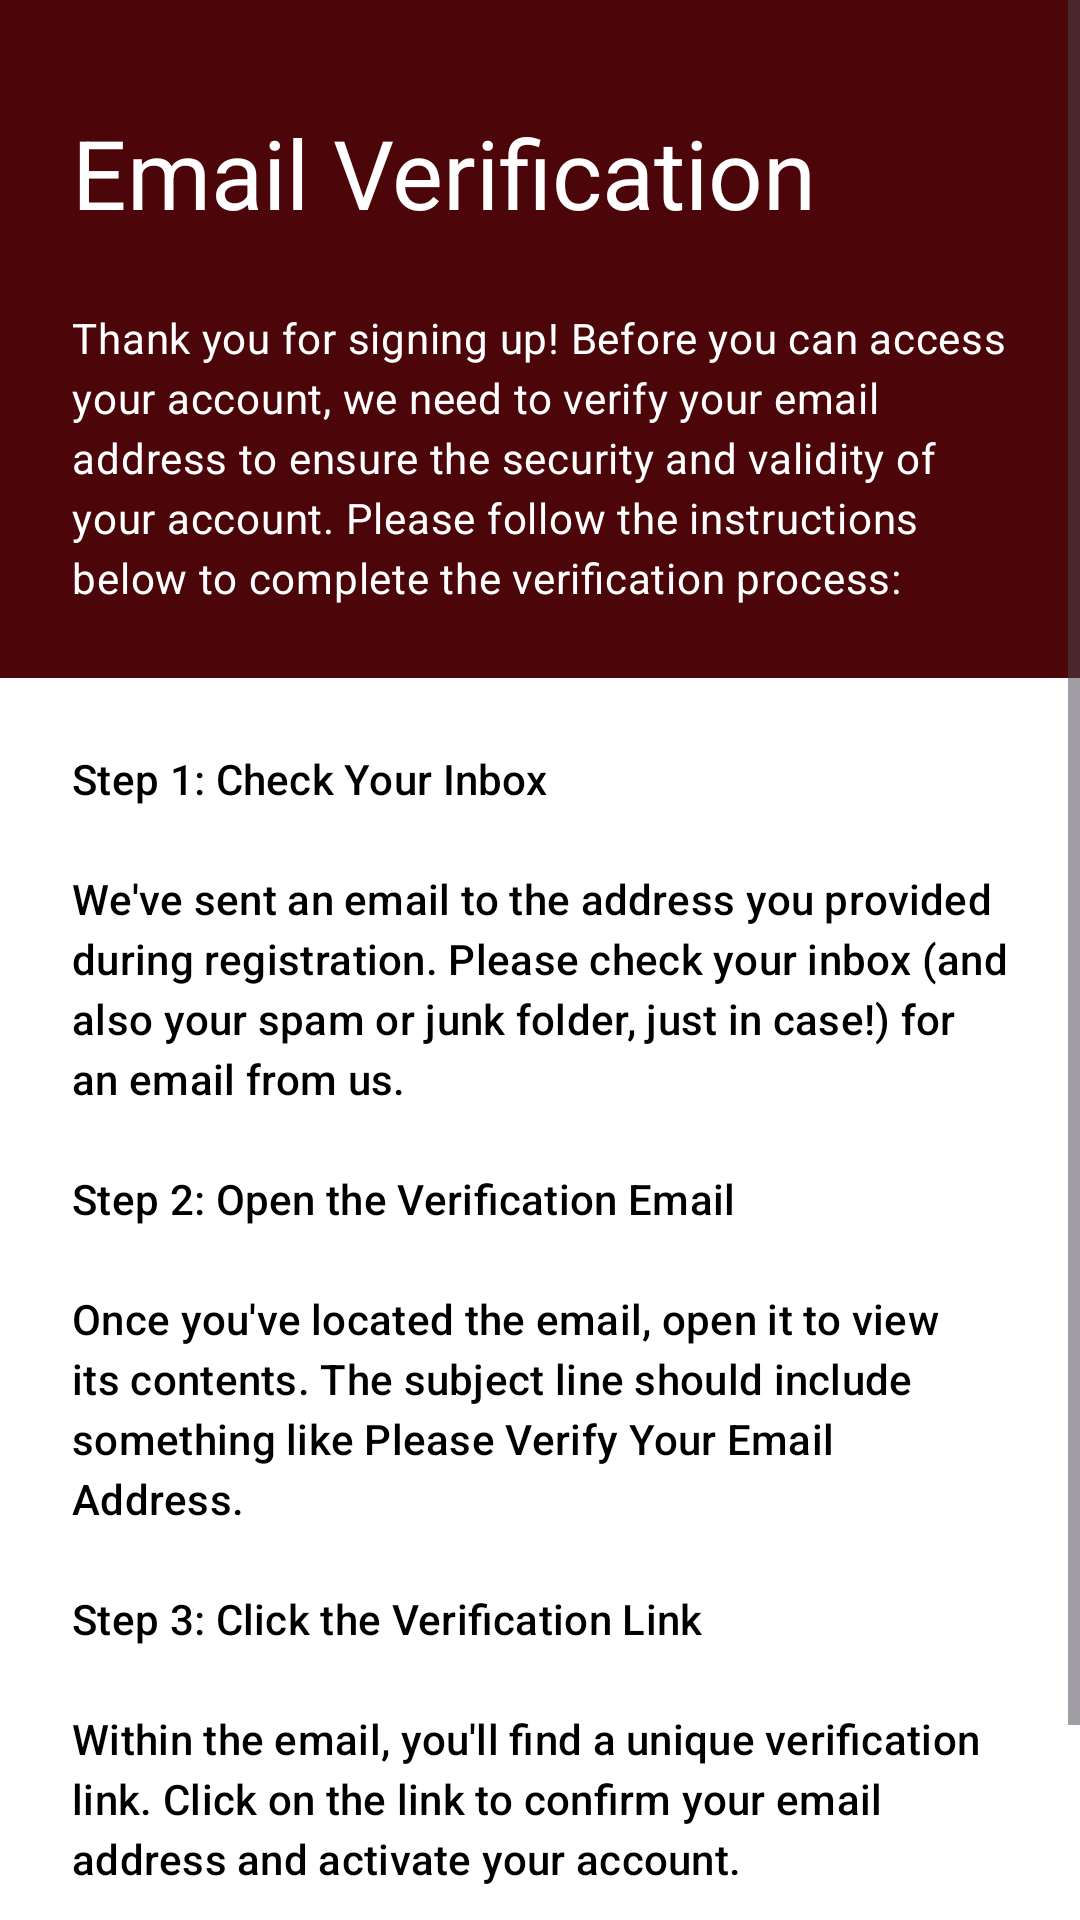

Produce the Android XML layout that renders to this screen, including the resource entries it uses.
<!-- AndroidManifest.xml: application theme Theme.UniVerse -->
<!-- res/layout/fragment_validate_email.xml -->
<?xml version="1.0" encoding="utf-8"?>
<ScrollView xmlns:android="http://schemas.android.com/apk/res/android"
    xmlns:app="http://schemas.android.com/apk/res-auto"
    xmlns:tools="http://schemas.android.com/tools"
    android:layout_width="match_parent"
    android:layout_height="match_parent"
    android:orientation="vertical"
    tools:context=".ui.auth.ui.ValidateEmailFragment">

    <LinearLayout
        android:layout_width="match_parent"
        android:layout_height="wrap_content"
        android:orientation="vertical">

        <LinearLayout
            android:layout_width="match_parent"
            android:layout_height="wrap_content"
            android:orientation="vertical"
            android:background="@color/primary"
            android:paddingHorizontal="24dp"
            android:paddingTop="36dp"
            android:paddingBottom="24dp">

            <LinearLayout
                android:layout_width="match_parent"
                android:layout_height="wrap_content"
                android:orientation="horizontal">

                <TextView
                    style="@style/TextAppearance.Material3.HeadlineLarge"
                    android:layout_width="wrap_content"
                    android:layout_height="wrap_content"
                    android:layout_weight="2"
                    android:text="@string/email_verification"
                    android:textColor="@color/white" />

                <ImageView
                    android:id="@+id/closeButton"
                    android:layout_width="wrap_content"
                    android:layout_height="36dp"
                    android:layout_gravity="center"
                    android:layout_weight="1"
                    android:importantForAccessibility="no"
                    android:src="@drawable/ic_close"
                    app:tint="@color/secondary" />
            </LinearLayout>


            <TextView
                style="@style/TextAppearance.Material3.BodyMedium"
                android:layout_width="wrap_content"
                android:layout_height="wrap_content"
                android:layout_marginTop="24dp"
                android:text="@string/validate_email_description"
                android:textColor="@color/white" />

        </LinearLayout>

        <LinearLayout
            android:layout_width="wrap_content"
            android:layout_height="wrap_content"
            android:orientation="vertical">

            <TextView
                style="@style/TextAppearance.Material3.LabelLarge"
                android:layout_width="wrap_content"
                android:layout_height="wrap_content"
                android:padding="24dp"
                android:text="@string/verification_steps_text"
                android:textColor="@color/contrastTextColor" />

            <com.stefan.universe.common.views.CountdownButton
                android:id="@+id/resendEmailButton"
                style="@style/Button.Active"
                android:layout_width="match_parent"
                android:layout_height="wrap_content"
                android:layout_marginHorizontal="16dp"
                android:text="@string/resend_email" />
        </LinearLayout>
    </LinearLayout>
</ScrollView>
<!-- resources referenced by this layout -->
<resources>
  <color name="contrastTextColor">@color/black</color>
  <color name="primary">#FF4C0609</color>
  <color name="secondary">#FFF79B4D</color>
  <color name="white">#FFFFFFFF</color>
  <string name="email_verification">Email Verification</string>
  <string name="resend_email">Resend email</string>
  <string name="validate_email_description">Thank you for signing up! Before you can access your account, we need to verify your email address to ensure the security and validity of your account. Please follow the instructions below to complete the verification process:</string>
  <string name="verification_steps_text">Step 1: Check Your Inbox\n\nWe\'ve sent an email to the address you provided during registration. Please check your inbox (and also your spam or junk folder, just in case!) for an email from us.\n\nStep 2: Open the Verification Email\n\nOnce you\'ve located the email, open it to view its contents. The subject line should include something like "Please Verify Your Email Address."\n\nStep 3: Click the Verification Link\n\nWithin the email, you\'ll find a unique verification link. Click on the link to confirm your email address and activate your account.
  </string>
  <style name="Button.Active" parent="Button">
          <item name="android:textColor">@color/white</item>
          <item name="backgroundTint">@color/secondary</item>
      </style>
  <style name="Theme.UniVerse" parent="Base.Theme.UniVerse" />
  <color name="black">#FF000000</color>
  <style name="Button" parent="@style/Widget.Material3.Button.UnelevatedButton">
          <item name="android:textSize">@dimen/button_text_size</item>
          <item name="lineHeight">@dimen/new_button_line_height</item>
          <item name="android:textAllCaps">false</item>
          <item name="cornerRadius">8dp</item>
          <item name="android:padding">@dimen/button_padding</item>
          <item name="android:letterSpacing">0</item>
      </style>
  <style name="Base.Theme.UniVerse" parent="Theme.Material3.DayNight.NoActionBar">
          
          <item name="colorPrimary">@color/primary</item>
          <item name="colorOnPrimary">@color/highlight</item>
          <item name="colorSecondary">@color/secondary</item>
          <item name="colorOnSecondary">@color/black</item>
          <item name="android:windowBackground">@color/background</item>
          <item name="android:windowLightStatusBar">false</item>
          <item name="android:windowDrawsSystemBarBackgrounds">true</item>
      </style>
  <dimen name="button_text_size">18sp</dimen>
  <dimen name="new_button_line_height">22dp</dimen>
  <dimen name="button_padding">12dp</dimen>
  <color name="highlight">@color/white</color>
  <color name="background">#FFFFFFFF</color>
</resources>
